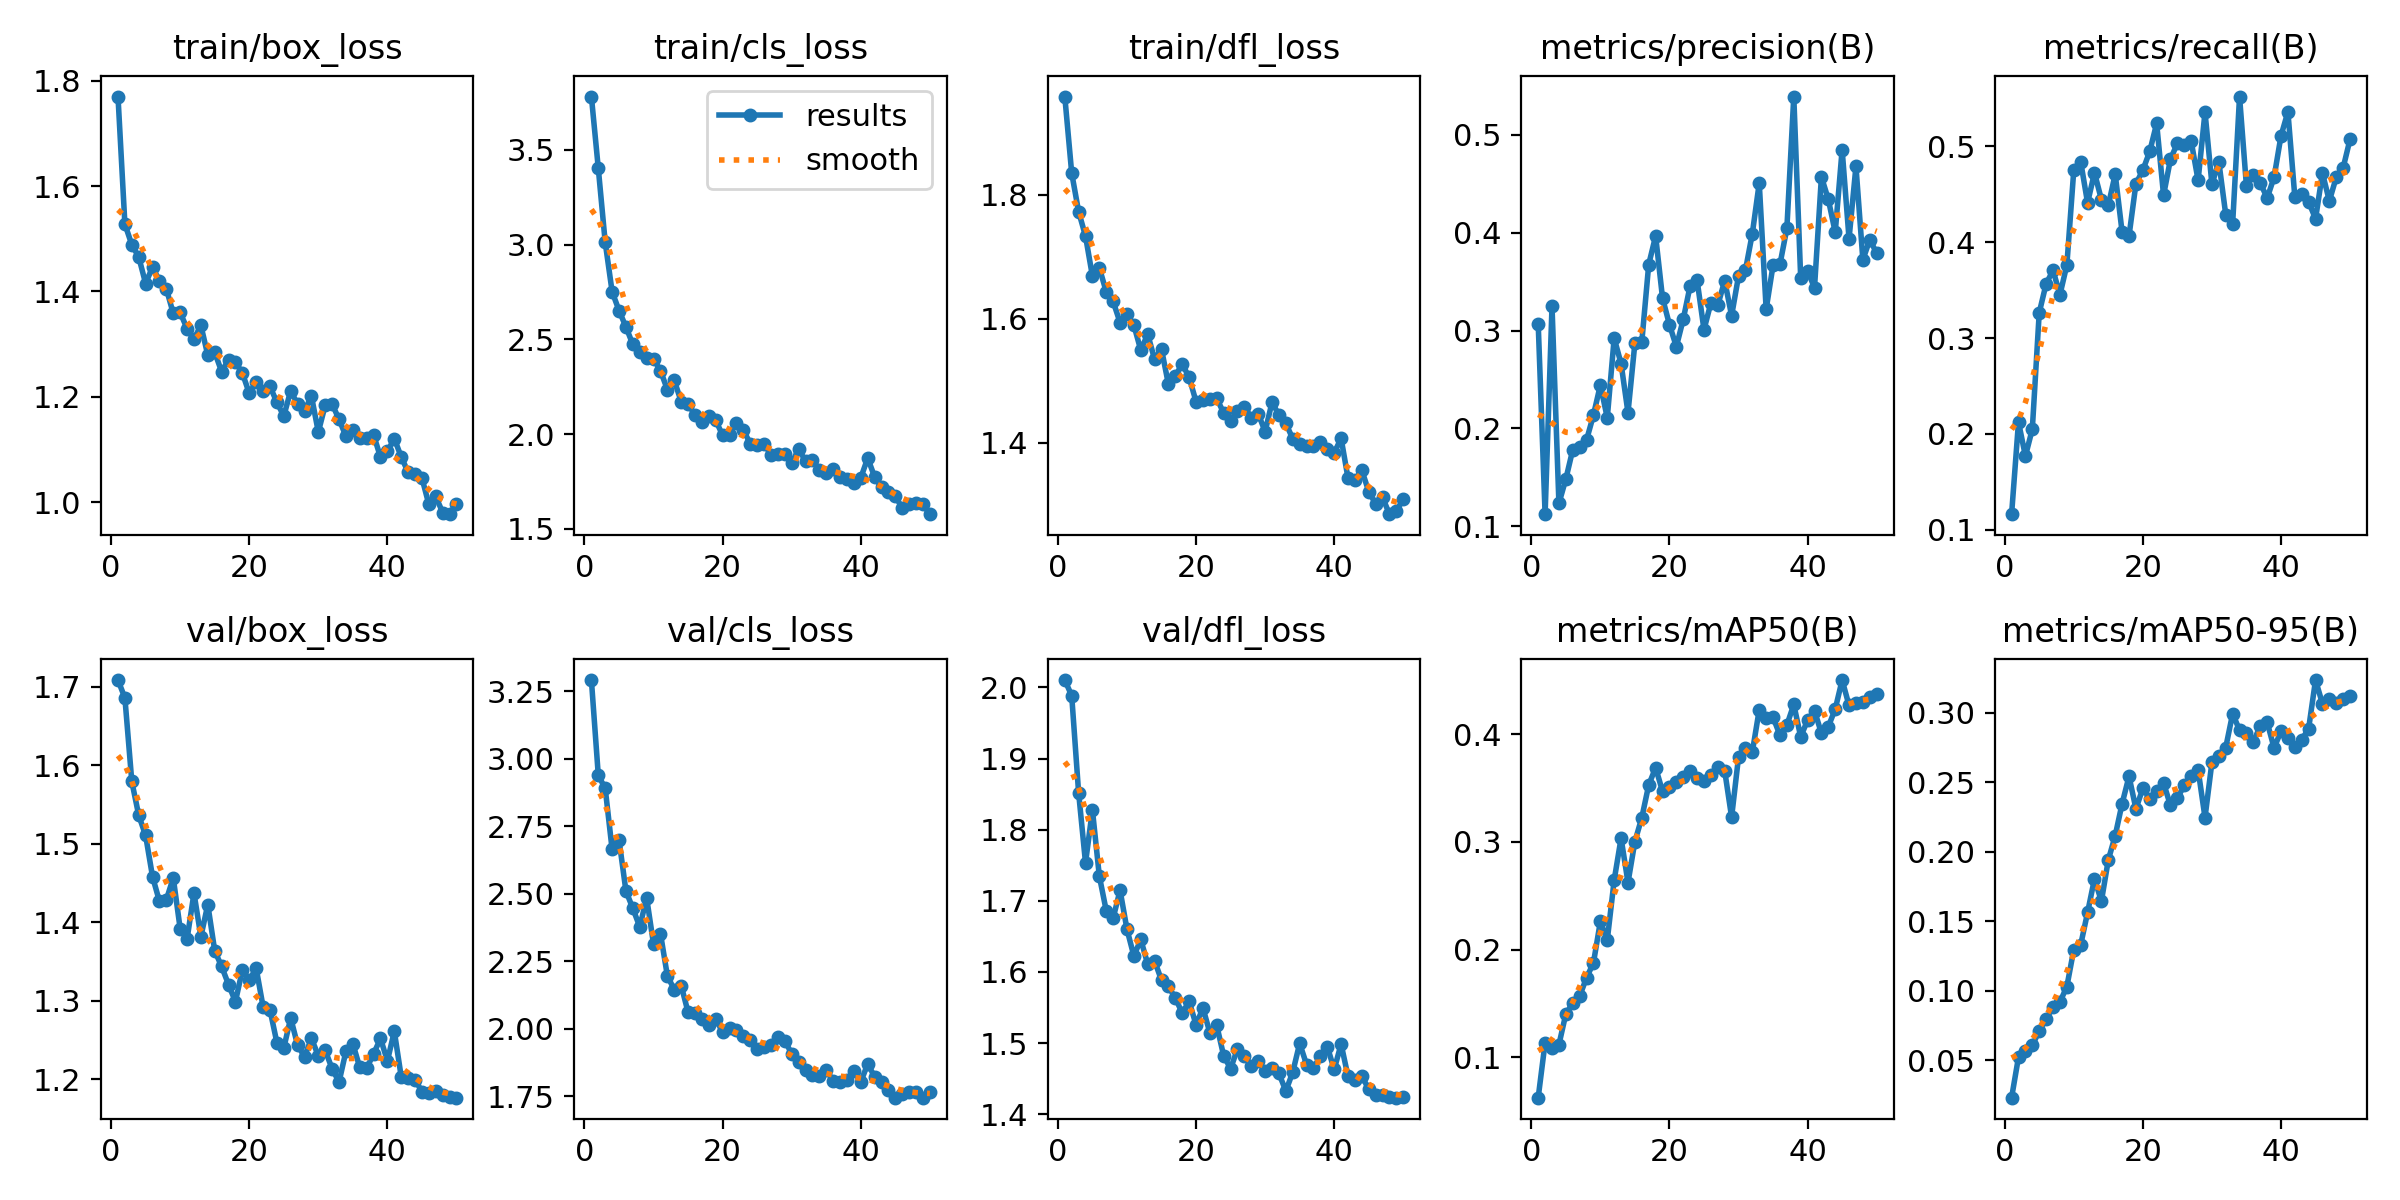

Data behind this chart, as committed beside it:
epoch, time, train/box_loss, train/cls_loss, train/dfl_loss, metrics/precision(B), metrics/recall(B), metrics/mAP50(B), metrics/mAP50-95(B), val/box_loss, val/cls_loss, val/dfl_loss, lr/pg0, lr/pg1, lr/pg2
1, 15.8, 1.77, 3.782, 1.958, 0.3072, 0.1163, 0.06241, 0.02318, 1.708, 3.292, 2.01, 0.000367, 0.000367, 0.000367
2, 25.49, 1.528, 3.403, 1.835, 0.1123, 0.2125, 0.1135, 0.05234, 1.685, 2.939, 1.988, 0.0007227, 0.0007227, 0.0007227
3, 34.95, 1.489, 3.012, 1.773, 0.3249, 0.1769, 0.1089, 0.05683, 1.579, 2.891, 1.852, 0.001064, 0.001064, 0.001064
4, 43.68, 1.466, 2.752, 1.733, 0.1234, 0.205, 0.1116, 0.06073, 1.536, 2.665, 1.753, 0.001045, 0.001045, 0.001045
5, 52.31, 1.415, 2.653, 1.668, 0.1482, 0.3264, 0.1401, 0.07118, 1.51, 2.7, 1.828, 0.001023, 0.001023, 0.001023
6, 61.95, 1.447, 2.566, 1.682, 0.1781, 0.3567, 0.1502, 0.07975, 1.458, 2.511, 1.735, 0.001001, 0.001001, 0.001001
7, 70.77, 1.42, 2.474, 1.643, 0.1809, 0.3707, 0.1567, 0.08833, 1.426, 2.446, 1.686, 0.000979, 0.000979, 0.000979
8, 80.63, 1.405, 2.434, 1.628, 0.1882, 0.3453, 0.1739, 0.09201, 1.429, 2.378, 1.676, 0.000957, 0.000957, 0.000957
9, 89.88, 1.358, 2.402, 1.594, 0.2136, 0.3762, 0.1877, 0.103, 1.456, 2.485, 1.715, 0.000935, 0.000935, 0.000935
10, 99.07, 1.36, 2.397, 1.607, 0.2443, 0.4749, 0.2261, 0.1296, 1.392, 2.313, 1.66, 0.000913, 0.000913, 0.000913
11, 109.6, 1.329, 2.335, 1.59, 0.2108, 0.4841, 0.2088, 0.133, 1.379, 2.353, 1.622, 0.000891, 0.000891, 0.000891
12, 120.6, 1.31, 2.235, 1.549, 0.2922, 0.4411, 0.2645, 0.1564, 1.437, 2.196, 1.646, 0.000869, 0.000869, 0.000869
13, 130.4, 1.336, 2.284, 1.575, 0.2661, 0.4726, 0.3035, 0.1806, 1.382, 2.145, 1.611, 0.000847, 0.000847, 0.000847
14, 141.4, 1.279, 2.172, 1.534, 0.216, 0.4445, 0.2623, 0.1645, 1.422, 2.16, 1.615, 0.000825, 0.000825, 0.000825
15, 151.4, 1.285, 2.159, 1.551, 0.2872, 0.4384, 0.3004, 0.1941, 1.364, 2.061, 1.588, 0.000803, 0.000803, 0.000803
16, 161.8, 1.248, 2.102, 1.494, 0.2885, 0.471, 0.3226, 0.2116, 1.344, 2.058, 1.58, 0.000781, 0.000781, 0.000781
17, 172.1, 1.27, 2.064, 1.508, 0.3675, 0.4105, 0.3529, 0.2347, 1.32, 2.038, 1.563, 0.000759, 0.000759, 0.000759
18, 182.5, 1.266, 2.098, 1.527, 0.3966, 0.4066, 0.369, 0.2542, 1.299, 2.014, 1.542, 0.000737, 0.000737, 0.000737
19, 192.9, 1.245, 2.073, 1.505, 0.3331, 0.461, 0.347, 0.2308, 1.339, 2.038, 1.559, 0.000715, 0.000715, 0.000715
20, 202.9, 1.207, 1.994, 1.466, 0.3061, 0.4751, 0.3509, 0.2457, 1.326, 1.987, 1.526, 0.000693, 0.000693, 0.000693
21, 213.3, 1.228, 1.998, 1.469, 0.2835, 0.4948, 0.3555, 0.2382, 1.341, 2.003, 1.549, 0.000671, 0.000671, 0.000671
22, 223.2, 1.211, 2.06, 1.47, 0.3115, 0.5239, 0.3606, 0.2435, 1.292, 1.995, 1.515, 0.000649, 0.000649, 0.000649
23, 233.9, 1.22, 2.021, 1.471, 0.3459, 0.449, 0.3663, 0.2494, 1.288, 1.974, 1.525, 0.000627, 0.000627, 0.000627
24, 244.6, 1.19, 1.951, 1.448, 0.3516, 0.4867, 0.359, 0.2334, 1.247, 1.959, 1.482, 0.0006051, 0.0006051, 0.0006051
25, 254.4, 1.163, 1.942, 1.435, 0.3009, 0.5031, 0.3563, 0.2384, 1.24, 1.924, 1.464, 0.0005831, 0.0005831, 0.0005831
26, 264.7, 1.212, 1.948, 1.452, 0.3282, 0.5015, 0.3618, 0.248, 1.278, 1.932, 1.492, 0.0005611, 0.0005611, 0.0005611
27, 274.8, 1.186, 1.892, 1.458, 0.3258, 0.5053, 0.3696, 0.2542, 1.243, 1.941, 1.482, 0.0005391, 0.0005391, 0.0005391
28, 285.7, 1.173, 1.895, 1.441, 0.351, 0.4646, 0.3661, 0.259, 1.228, 1.972, 1.468, 0.0005171, 0.0005171, 0.0005171
29, 296.5, 1.202, 1.896, 1.447, 0.3151, 0.5357, 0.323, 0.2246, 1.252, 1.956, 1.475, 0.0004951, 0.0004951, 0.0004951
30, 306.9, 1.133, 1.847, 1.418, 0.3556, 0.4604, 0.3788, 0.2643, 1.23, 1.908, 1.461, 0.0004731, 0.0004731, 0.0004731
31, 317.3, 1.184, 1.922, 1.465, 0.3617, 0.4839, 0.3876, 0.2692, 1.237, 1.876, 1.465, 0.0004511, 0.0004511, 0.0004511
32, 327.7, 1.186, 1.858, 1.445, 0.3991, 0.4289, 0.3836, 0.275, 1.213, 1.848, 1.457, 0.0004291, 0.0004291, 0.0004291
33, 338, 1.157, 1.866, 1.431, 0.4507, 0.4194, 0.4229, 0.2993, 1.196, 1.828, 1.433, 0.0004071, 0.0004071, 0.0004071
34, 347.7, 1.125, 1.812, 1.406, 0.3217, 0.552, 0.4153, 0.2874, 1.236, 1.825, 1.459, 0.0003851, 0.0003851, 0.0003851
35, 358, 1.137, 1.795, 1.398, 0.3667, 0.4583, 0.4159, 0.2855, 1.245, 1.848, 1.5, 0.0003631, 0.0003631, 0.0003631
36, 367.9, 1.121, 1.815, 1.395, 0.3678, 0.4702, 0.3991, 0.2792, 1.215, 1.807, 1.47, 0.0003411, 0.0003411, 0.0003411
37, 379, 1.122, 1.774, 1.395, 0.4045, 0.4619, 0.4086, 0.2904, 1.214, 1.803, 1.465, 0.0003191, 0.0003191, 0.0003191
38, 389, 1.128, 1.763, 1.401, 0.5391, 0.4461, 0.4277, 0.2931, 1.232, 1.81, 1.482, 0.0002971, 0.0002971, 0.0002971
39, 399.5, 1.085, 1.741, 1.391, 0.3539, 0.4679, 0.3977, 0.2747, 1.252, 1.842, 1.495, 0.0002751, 0.0002751, 0.0002751
40, 409.7, 1.096, 1.77, 1.384, 0.3608, 0.5109, 0.4131, 0.2867, 1.223, 1.804, 1.463, 0.0002531, 0.0002531, 0.0002531
41, 433.4, 1.121, 1.874, 1.407, 0.3437, 0.536, 0.422, 0.2816, 1.261, 1.87, 1.499, 0.0002311, 0.0002311, 0.0002311
42, 445.3, 1.086, 1.775, 1.343, 0.4571, 0.4475, 0.401, 0.275, 1.203, 1.823, 1.453, 0.0002091, 0.0002091, 0.0002091
43, 456.4, 1.057, 1.719, 1.339, 0.434, 0.4501, 0.4072, 0.2806, 1.202, 1.803, 1.448, 0.0001871, 0.0001871, 0.0001871
44, 467.1, 1.054, 1.694, 1.356, 0.4004, 0.4423, 0.4234, 0.2885, 1.199, 1.775, 1.454, 0.0001651, 0.0001651, 0.0001651
45, 477.8, 1.046, 1.671, 1.321, 0.4849, 0.4244, 0.4504, 0.3235, 1.184, 1.745, 1.435, 0.0001431, 0.0001431, 0.0001431
46, 487.8, 0.9959, 1.612, 1.301, 0.3938, 0.4721, 0.4268, 0.3065, 1.182, 1.76, 1.427, 0.0001211, 0.0001211, 0.0001211
47, 497.5, 1.011, 1.63, 1.312, 0.4678, 0.443, 0.4292, 0.3098, 1.185, 1.766, 1.427, 9.91012e-05, 9.91012e-05, 9.91012e-05
48, 507.1, 0.9804, 1.635, 1.285, 0.3723, 0.4679, 0.4303, 0.3073, 1.18, 1.764, 1.424, 7.71034e-05, 7.71034e-05, 7.71034e-05
49, 517.5, 0.9772, 1.63, 1.291, 0.3928, 0.4777, 0.4347, 0.3098, 1.177, 1.746, 1.423, 5.51056e-05, 5.51056e-05, 5.51056e-05
50, 527.3, 0.997, 1.578, 1.309, 0.3792, 0.5076, 0.4377, 0.3121, 1.176, 1.767, 1.424, 3.31078e-05, 3.31078e-05, 3.31078e-05
